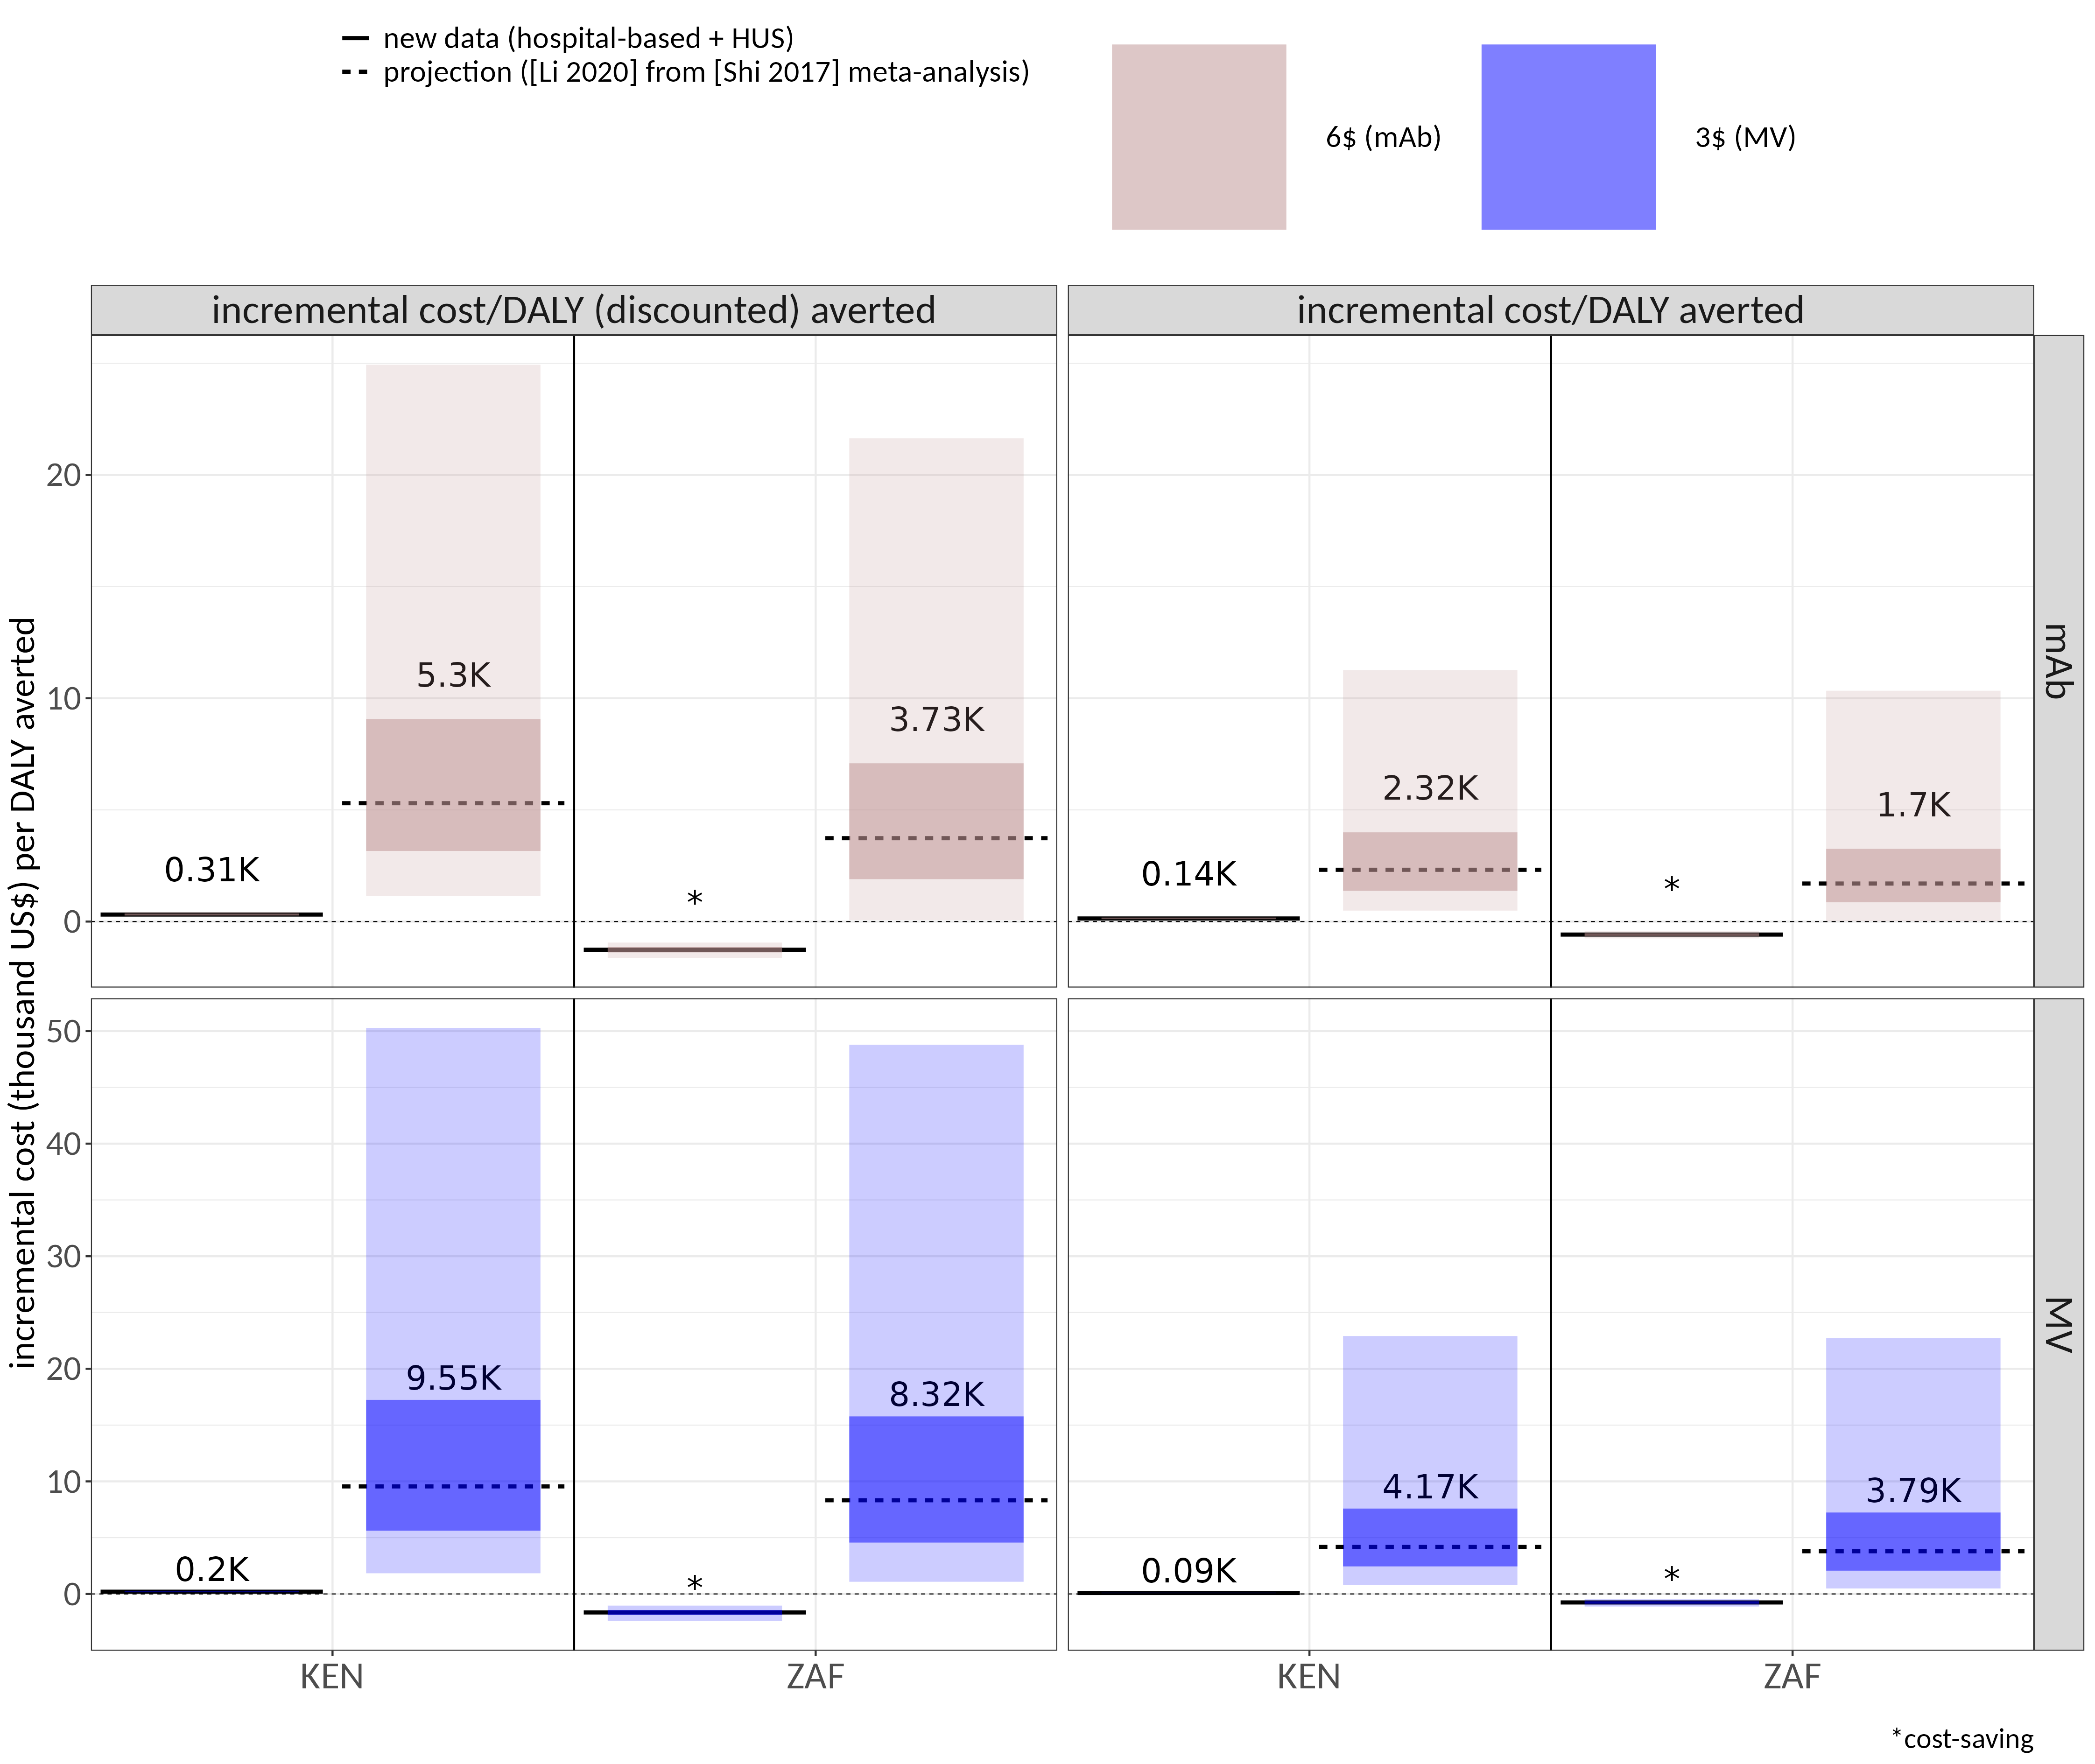

Source data for this figure (header and first rows):
source, variable, mean, median, CI50_low, CI50_high, CI95_low, CI95_high, price, source_num, country_iso, intervention, country_plot, vec, price_interv, orig_burden_round
new data (hospital-based + HUS), incremental cost/DALY averted, 139.4, 137.4, 124.2, 152.4, 102.1, 188.3, 6, NA, KEN, mAb, Kenya, 137, 6$ (mAb), 0.14K
new data (hospital-based + HUS), incremental cost/DALY (discounted) avert…, 317.9, 313.5, 283.2, 347.3, 233.4, 427.6, 6, NA, KEN, mAb, Kenya, 314, 6$ (mAb), 0.31K
projection ([Li 2020] from [Shi 2017] me…, incremental cost/DALY averted, 3250, 2319, 1376, 3995, 491, 11264, 6, NA, KEN, mAb, Kenya, 2319, 6$ (mAb), 2.32K
projection ([Li 2020] from [Shi 2017] me…, incremental cost/DALY (discounted) avert…, 7314, 5300, 3161, 9071, 1135, 24937, 6, NA, KEN, mAb, Kenya, 5300, 6$ (mAb), 5.3K
new data (hospital-based + HUS), incremental cost/DALY averted, 88.3, 86.4, 76.2, 98.3, 60.1, 125, 3, NA, KEN, MV, Kenya, 86, 3$ (MV), 0.09K
new data (hospital-based + HUS), incremental cost/DALY (discounted) avert…, 202.2, 198.1, 174.5, 225.3, 138, 285.6, 3, NA, KEN, MV, Kenya, 198, 3$ (MV), 0.2K
projection ([Li 2020] from [Shi 2017] me…, incremental cost/DALY averted, 6140, 4171, 2447, 7585, 795.8, 22911, 3, NA, KEN, MV, Kenya, 4171, 3$ (MV), 4.17K
projection ([Li 2020] from [Shi 2017] me…, incremental cost/DALY (discounted) avert…, 13851, 9554, 5622, 17240, 1836, 50283, 3, NA, KEN, MV, Kenya, 9554, 3$ (MV), 9.55K
new data (hospital-based + HUS), incremental cost/DALY averted, -585.9, -583.1, -639.4, -528.2, -753.6, -434.9, 6, NA, ZAF, mAb, South Africa, -583, 6$ (mAb), -0.58K
new data (hospital-based + HUS), incremental cost/DALY (discounted) avert…, -1267, -1261, -1384, -1143, -1627, -941.7, 6, NA, ZAF, mAb, South Africa, -1261, 6$ (mAb), -1.26K
projection ([Li 2020] from [Shi 2017] me…, incremental cost/DALY averted, 2570, 1703, 862.2, 3256, 28, 10337, 6, NA, ZAF, mAb, South Africa, 1703, 6$ (mAb), 1.7K
projection ([Li 2020] from [Shi 2017] me…, incremental cost/DALY (discounted) avert…, 5540, 3733, 1899, 7087, 61.5, 21638, 6, NA, ZAF, mAb, South Africa, 3733, 6$ (mAb), 3.73K
new data (hospital-based + HUS), incremental cost/DALY averted, -764.9, -756, -863.9, -654, -1116, -473.6, 3, NA, ZAF, MV, South Africa, -756, 3$ (MV), -0.76K
new data (hospital-based + HUS), incremental cost/DALY (discounted) avert…, -1660, -1642, -1874, -1422, -2410, -1035, 3, NA, ZAF, MV, South Africa, -1642, 3$ (MV), -1.64K
projection ([Li 2020] from [Shi 2017] me…, incremental cost/DALY averted, 5778, 3793, 2069, 7233, 487.6, 22736, 3, NA, ZAF, MV, South Africa, 3793, 3$ (MV), 3.79K
projection ([Li 2020] from [Shi 2017] me…, incremental cost/DALY (discounted) avert…, 12503, 8322, 4565, 15771, 1082, 48789, 3, NA, ZAF, MV, South Africa, 8322, 3$ (MV), 8.32K
